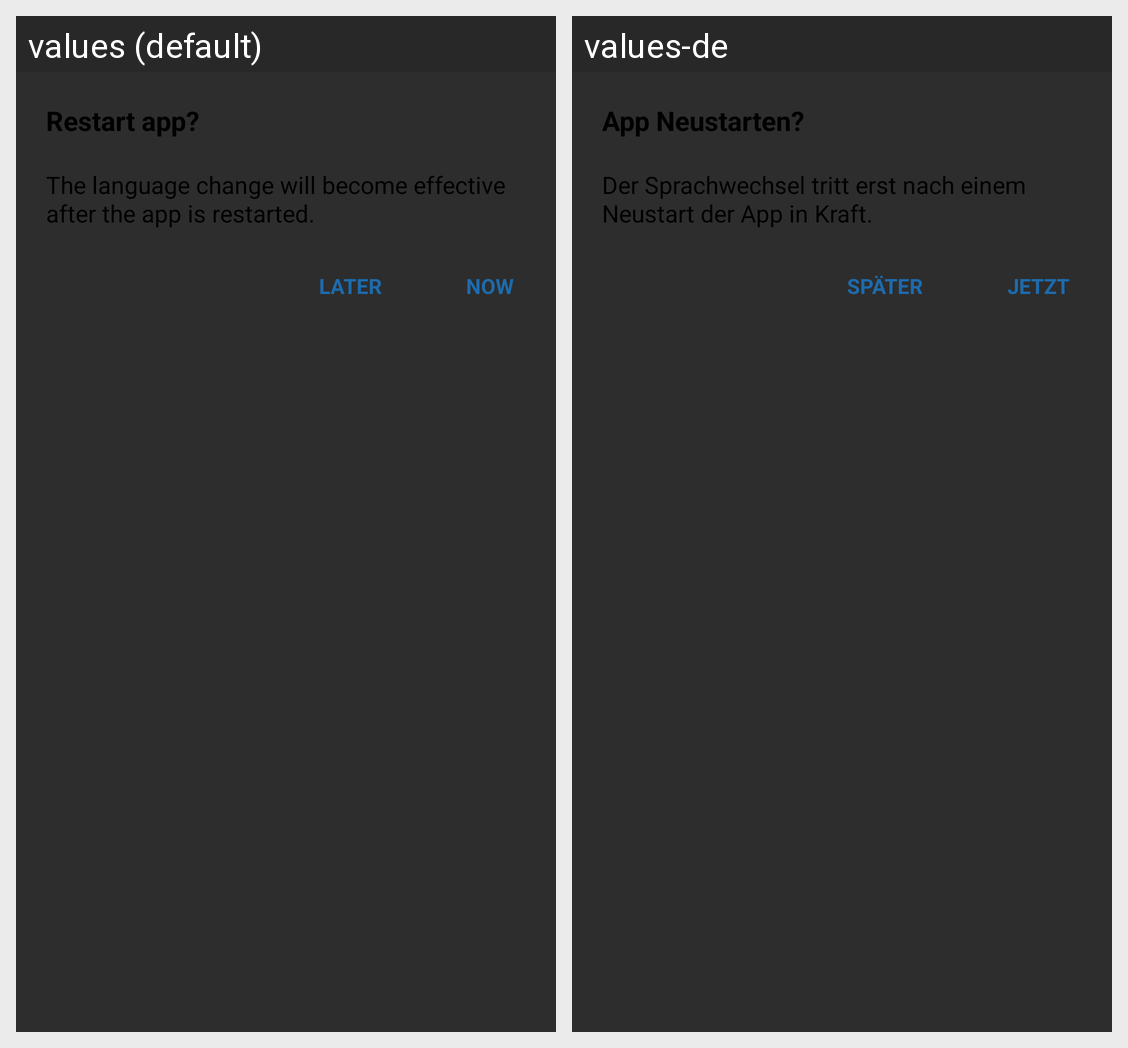

Locale-by-locale string values for the Android screen shown in this grid:
Android screen res/layout/alert_dialog.xml rendered under 2 locales, left to right: values (default), values-de. Device: Nexus 5 (rendered at 1080×1920; each locale shown at half size, 540×960, under a caption strip naming it); theme AppTheme.
Strings drawn on this screen, with the default value and each locale's value (text and hints the layout hard-codes, and strings that could not be matched under every locale, appear in the picture but are not listed):

restartapp
  values: Restart app?
  values-de: App Neustarten?

languagechange
  values: The language change will become effective after the app is restarted.
  values-de: Der Sprachwechsel tritt erst nach einem Neustart der App in Kraft.

now
  values: Now
  values-de: Jetzt

later
  values: Later
  values-de: Später
